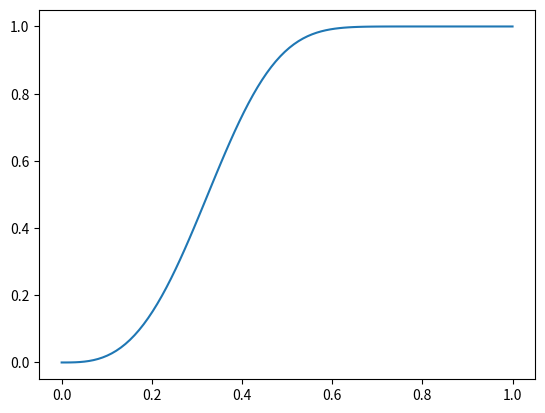

Python code for this plot:
import numpy as np
import matplotlib.pyplot as plt

## 此文件主要用于根据c选择合适的LSH算法参数

b = 20
r = 3

x = np.linspace(0, 1, 100).tolist()
y = [1 - pow((1 - pow(i, r)), b) for i in x]

plt.plot(x, y)
plt.show()
